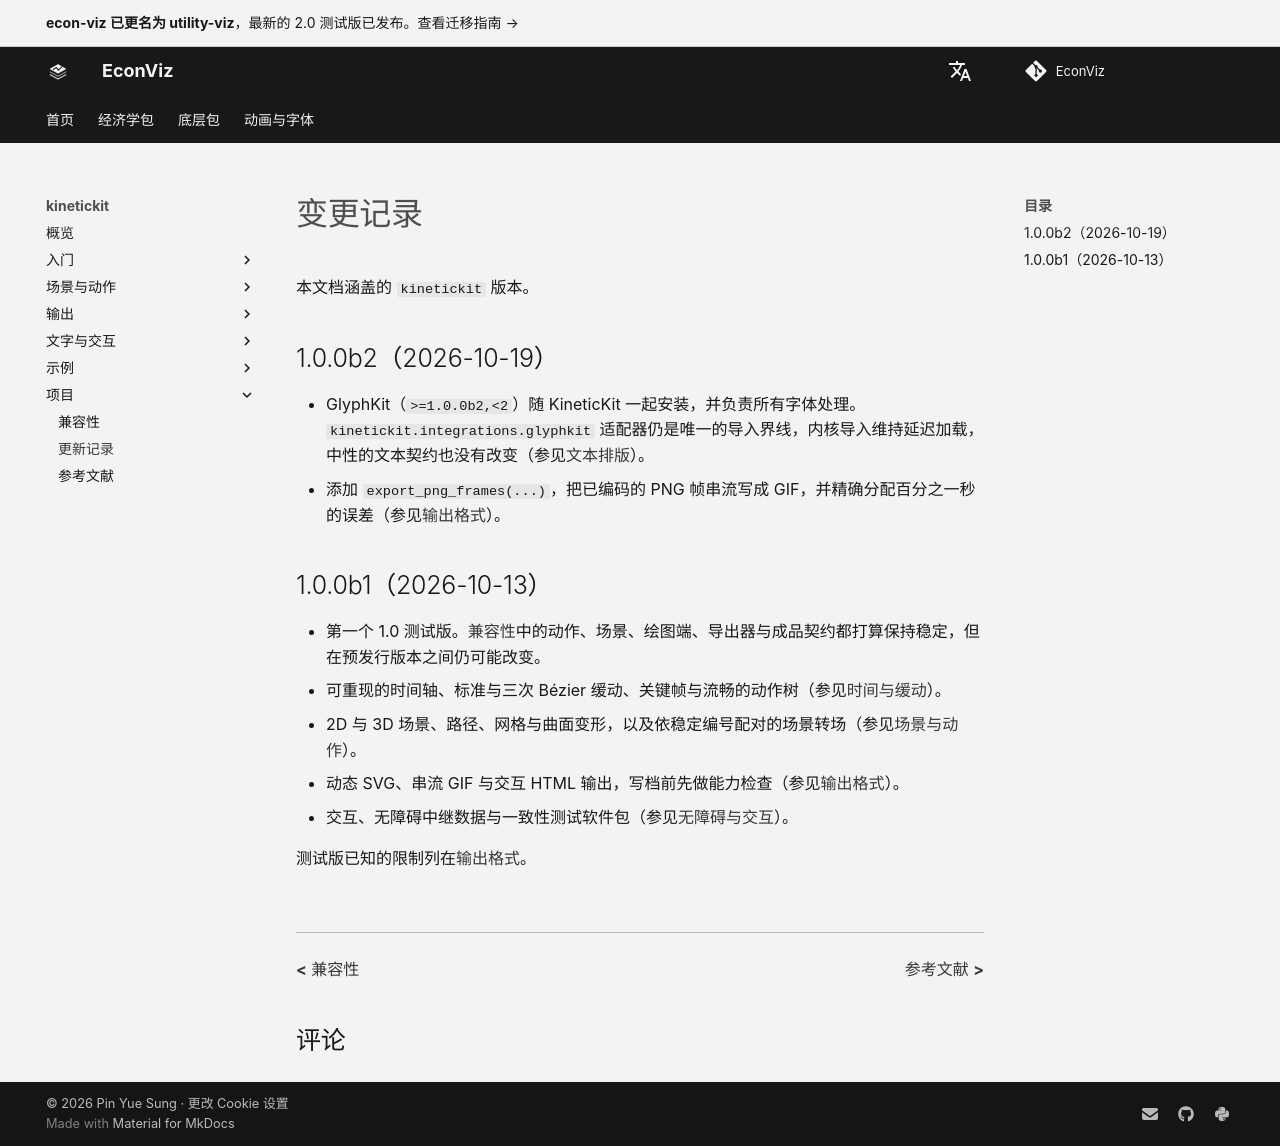

repository: EconViz/econ-viz-docs · page: zh-CN/kinetickit/project/changelog/index.html · generator: mkdocs

---
seo_title: "变更记录"
---

# 变更记录

<span id="sec-changelog"></span>

本文档涵盖的 `kinetickit` 版本。

## 1.0.0b2（2026-10-19）

- GlyphKit（`>=1.0.0b2,<2`）随 KineticKit 一起安装，并负责所有字体处理。`kinetickit.integrations.glyphkit` 适配器仍是唯一的导入界线，内核导入维持延迟加载，中性的文本契约也没有改变（参见[文本排版](../guides/typography.md#sec-typography)）。
- 添加 `export_png_frames(...)`，把已编码的 PNG 帧串流写成 GIF，并精确分配百分之一秒的误差（参见[输出格式](../guides/outputs.md#sec-outputs)）。

## 1.0.0b1（2026-10-13）

- 第一个 1.0 测试版。[兼容性](../compatibility.md)中的动作、场景、绘图端、导出器与成品契约都打算保持稳定，但在预发行版本之间仍可能改变。
- 可重现的时间轴、标准与三次 Bézier 缓动、关键帧与流畅的动作树（参见[时间与缓动](../guides/time-easing.md#sec-kinetic-time)）。
- 2D 与 3D 场景、路径、网格与曲面变形，以及依稳定编号配对的场景转场（参见[场景与动作](../guides/scenes-motion.md#sec-scenes-motion)）。
- 动态 SVG、串流 GIF 与交互 HTML 输出，写档前先做能力检查（参见[输出格式](../guides/outputs.md#sec-outputs)）。
- 交互、无障碍中继数据与一致性测试软件包（参见[无障碍与交互](../guides/accessibility.md#sec-accessibility)）。

测试版已知的限制列在[输出格式](../guides/outputs.md#sec-outputs)。
